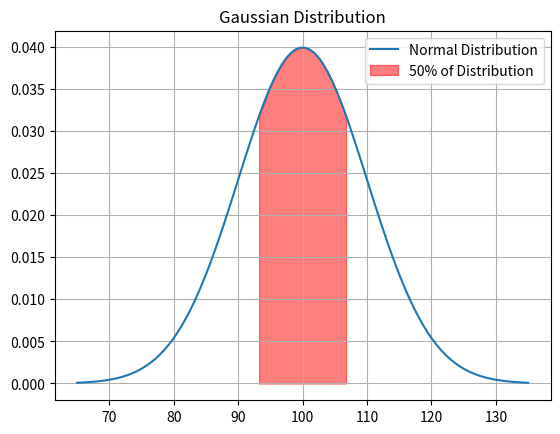

Write the Python code that produced this figure.
# 표준편차 대신, '평균이 100이고, 80에서 120 사이에 95%의 영역이 포함된다' 처럼
# 평균(100) 과 범위(80,120) 그리고 영역(95) 을 입력하여 출력을 할 수는 없을까?

# 네, 가능합니다. 이 경우, 우리는 분포의 범위를 알고 있으므로, 이를 사용하여 표준편차를 계산할 수 있습니다. 정규 분포에서 대략 95%의 데이터는 평균에서 ±2 표준편차 범위 내에 있습니다. 따라서 범위의 절반을 2로 나누면 표준편차를 얻을 수 있습니다.
# 이를 반영하여 코드를 다음과 같이 수정하겠습니다.

import matplotlib.pyplot as plt
import numpy as np
from scipy.stats import norm

def plot_gaussian(mu, sigma, percentile):
    # percentile 값을 확률로 변환
    p = percentile / 100.0
    
    # 정규 분포를 따르는 임의의 데이터 생성
    x = np.linspace(mu - 3.5*sigma, mu + 3.5*sigma, 100)
    y = norm.pdf(x, mu, sigma)

    # 분위수 계산
    low, high = norm.ppf([0.5 - p/2, 0.5 + p/2], loc=mu, scale=sigma)
    
    # 전체 분포 그래프 그리기
    plt.plot(x, y, label='Normal Distribution')

    # n% 분포 그리기
    x_fill = np.linspace(low, high, 100)
    y_fill = norm.pdf(x_fill, mu, sigma)
    plt.fill_between(x_fill, y_fill, color='red', alpha=0.5, label=f'{percentile}% of Distribution')

    plt.legend()
    plt.grid(True)
    plt.title('Gaussian Distribution')
    plt.show()
    
def plot_gaussian_range(mean, range_start, range_end, percentile):
    # 표준편차 계산 (범위는 평균에서 ±2 표준편차이므로)
    sigma = (range_end - mean) / 2

    # 나머지는 이전과 동일
    plot_gaussian(mean, sigma, percentile)

# 예시
plot_gaussian_range(mean=100, range_start=80, range_end=120, percentile=50)


# 이 함수는 평균, 범위의 시작과 끝, 그리고 분포에서 차지하는 비율을 입력으로 받아 정규 분포를 그래프로 표시합니다. 이 경우, 평균이 100이고, 범위가 80에서 120인 정규 분포에서 95%의 데이터를 빨간색으로 표시합니다.